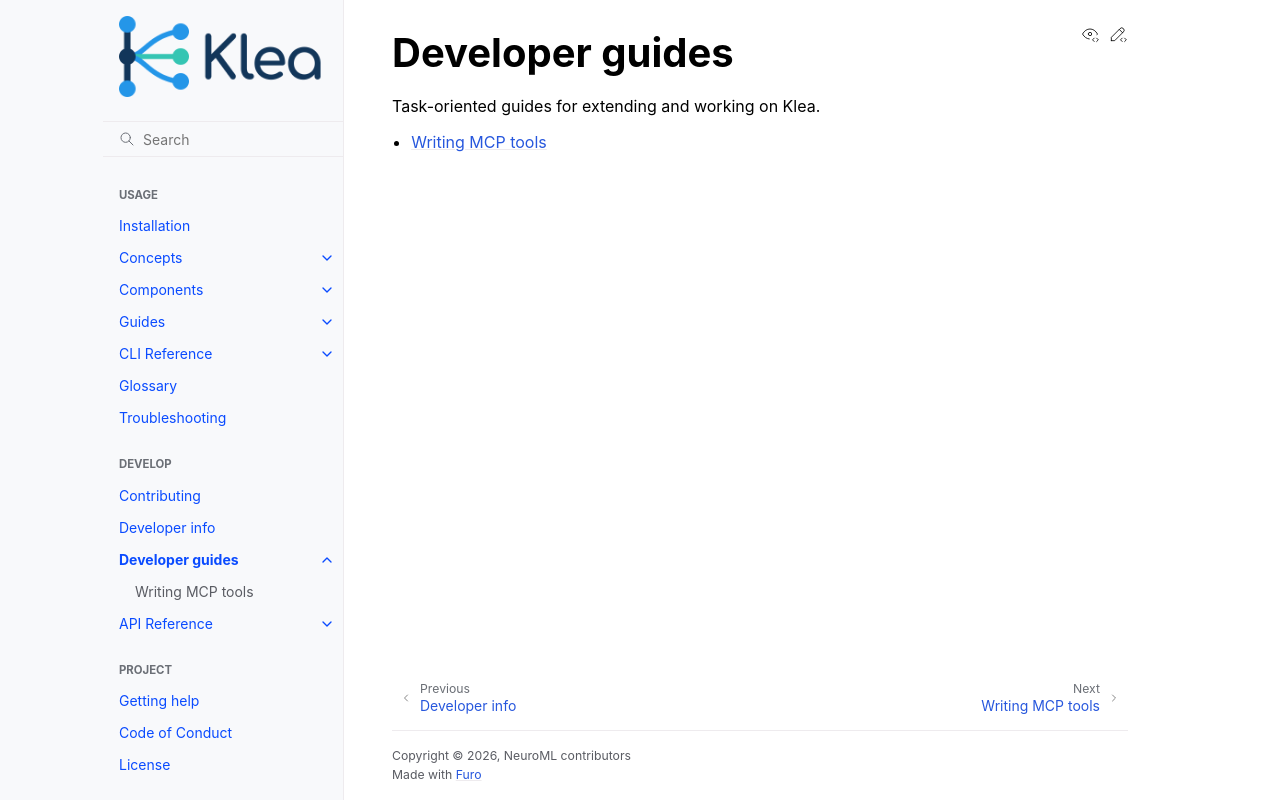

repository: NeuroML/klea · page: developer-guides/index.html · generator: sphinx

Developer guides
================

Task-oriented guides for extending and working on Klea.

.. toctree::
   :maxdepth: 1

   writing-mcp-tools
